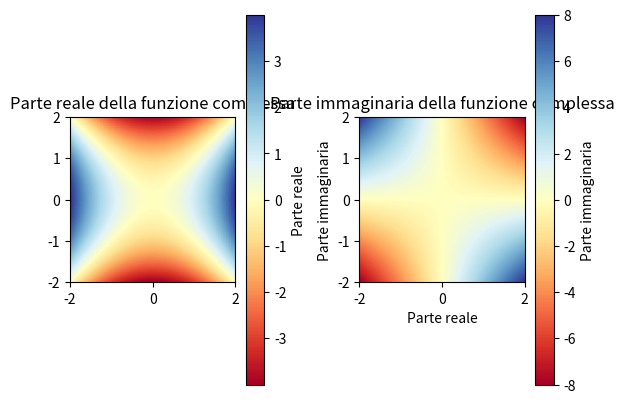

The script that saved this image:
import numpy as np
import matplotlib.pyplot as plt

# Definizione della funzione complessa
def complex_function(z):
    return z**2

# Generazione di valori di input complessi
x = np.linspace(-2, 2, 100)
y = np.linspace(-2, 2, 100)
X, Y = np.meshgrid(x, y)
Z = X + 1j * Y

# Calcolo dei valori della funzione complessa
W = complex_function(Z)

# Tracciamento della parte reale della funzione complessa
plt.subplot(121)
plt.imshow(W.real, extent=[-2, 2, -2, 2], cmap='RdYlBu')
plt.colorbar(label='Parte reale')
plt.title('Parte reale della funzione complessa')

# Tracciamento della parte immaginaria della funzione complessa
plt.subplot(122)
plt.imshow(W.imag, extent=[-2, 2, -2, 2], cmap='RdYlBu')
plt.colorbar(label='Parte immaginaria')
plt.title('Parte immaginaria della funzione complessa')

# Configurazione degli assi
plt.subplots_adjust(wspace=0.4)
plt.xlabel('Parte reale')
plt.ylabel('Parte immaginaria')

# Mostra il grafico
plt.show()
